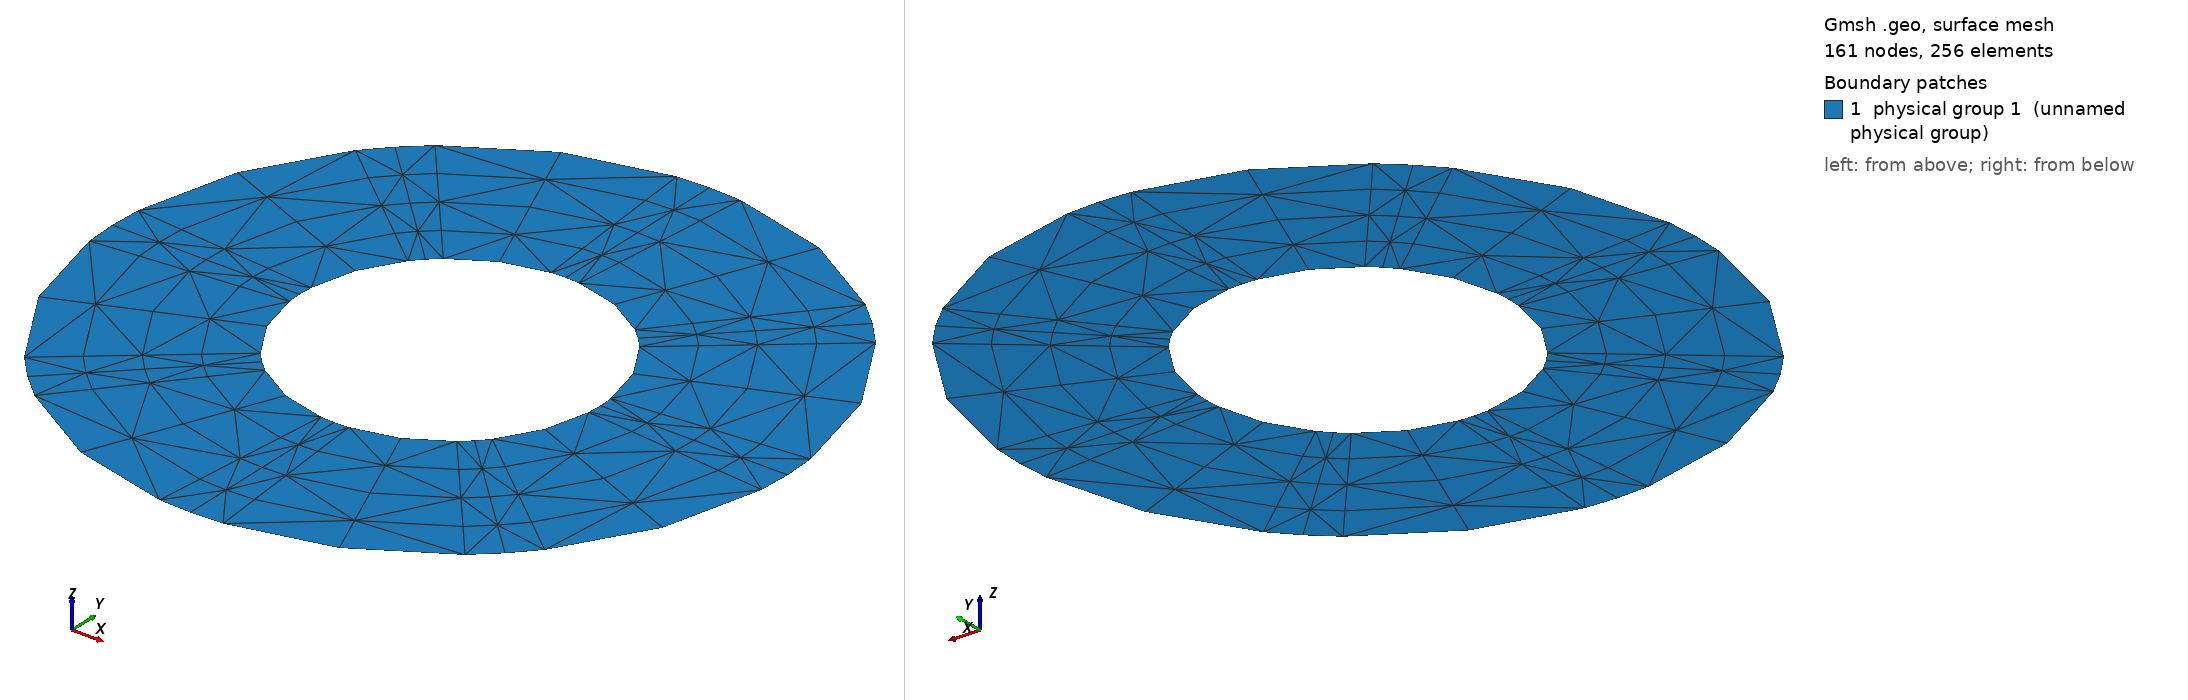

Gmsh geometry script, surface-meshed: 161 nodes, 256 surface elements. Boundary patches (legend numbers): 1 physical group 1 (unnamed physical group). Left view from above one corner, right view from below the opposite corner. Legend entries are the model's physical surfaces. The drawing asked Gmsh for element sizes between 1% and 20% of the model's largest extent; the script's own settings can give other sizes.

=== circle.geo (drawn) ===
lr=4; // number of cells in the radial direction
lti=lr; // number of cells in a pi/4 segment in the tangential direction of the inner radius
lto=lti; // has to be for a transfinite surface
p=1;
pt=0.1;
Point(1) = {1.2, 0, 0, 1.0};
Extrude {1.5, 0, 0} {
  Point{1};
}
Extrude {{0, 0, 1}, {0, 0, 0}, Pi/4} {
  Line{1};
}
Extrude {{0, 0, 1}, {0, 0, 0}, Pi/4} {
  Line{2};
}
Extrude {{0, 0, 1}, {0, 0, 0}, Pi/4} {
  Line{6};
}
Extrude {{0, 0, 1}, {0, 0, 0}, Pi/4} {
  Line{10};
}
Extrude {{0, 0, 1}, {0, 0, 0}, Pi/4} {
  Line{14};
}
Extrude {{0, 0, 1}, {0, 0, 0}, Pi/4} {
  Line{18};
}
Extrude {{0, 0, 1}, {0, 0, 0}, Pi/4} {
  Line{22};
}
Extrude {{0, 0, 1}, {0, 0, 0}, Pi/4} {
  Line{26};
}
Transfinite Line{1} = lr+1 Using Bump p;
Transfinite Line{2} = lr+1 Using Bump p;
Transfinite Line{6} = lr+1 Using Bump p;
Transfinite Line{10} = lr+1 Using Bump p;
Transfinite Line{14} = lr+1 Using Bump p;
Transfinite Line{18} = lr+1 Using Bump p;
Transfinite Line{22} = lr+1 Using Bump p;
Transfinite Line{26} = lr+1 Using Bump p;
Transfinite Line{3} = lti+1 Using Bump pt;
Transfinite Line{7} = lti+1 Using Bump pt;
Transfinite Line{11} = lti+1 Using Bump pt;
Transfinite Line{15} = lti+1 Using Bump pt;
Transfinite Line{19} = lti+1 Using Bump pt;
Transfinite Line{23} = lti+1 Using Bump pt;
Transfinite Line{27} = lti+1 Using Bump pt;
Transfinite Line{31} = lti+1 Using Bump pt;
Transfinite Line{4} = lto+1 Using Bump pt;
Transfinite Line{8} = lto+1 Using Bump pt;
Transfinite Line{12} = lto+1 Using Bump pt;
Transfinite Line{16} = lto+1 Using Bump pt;
Transfinite Line{20} = lto+1 Using Bump pt;
Transfinite Line{24} = lto+1 Using Bump pt;
Transfinite Line{28} = lto+1 Using Bump pt;
Transfinite Line{32} = lto+1 Using Bump pt;
Transfinite Surface{5} = {1,2,3,4} Alternate;
Transfinite Surface{9} = {3,4,9,10} Alternate;
Transfinite Surface{13} = {9,10,11,12} Alternate;
Transfinite Surface{17} = {11,12,13,14} Alternate;
Transfinite Surface{21} = {13,14,15,16} Alternate;
Transfinite Surface{25} = {15,16,17,18} Alternate;
Transfinite Surface{29} = {17,18,19,20} Alternate;
Transfinite Surface{33} = {19,20,1,2} Alternate;

// inner tangential arc segments
Physical Line(1) = {3};
Physical Line(2) = {7};
Physical Line(3) = {11};
Physical Line(4) = {15};
Physical Line(5) = {19};
Physical Line(6) = {23};
Physical Line(7) = {27};
Physical Line(8) = {31};

// outer tangential arc segments
Physical Line(9) = {4};
Physical Line(10) = {8};
Physical Line(11) = {12};
Physical Line(12) = {16};
Physical Line(13) = {20};
Physical Line(14) = {24};
Physical Line(15) = {28};
Physical Line(16) = {32};

Physical Surface(1) = {13, 17, 21, 25, 29, 33, 5, 9};
